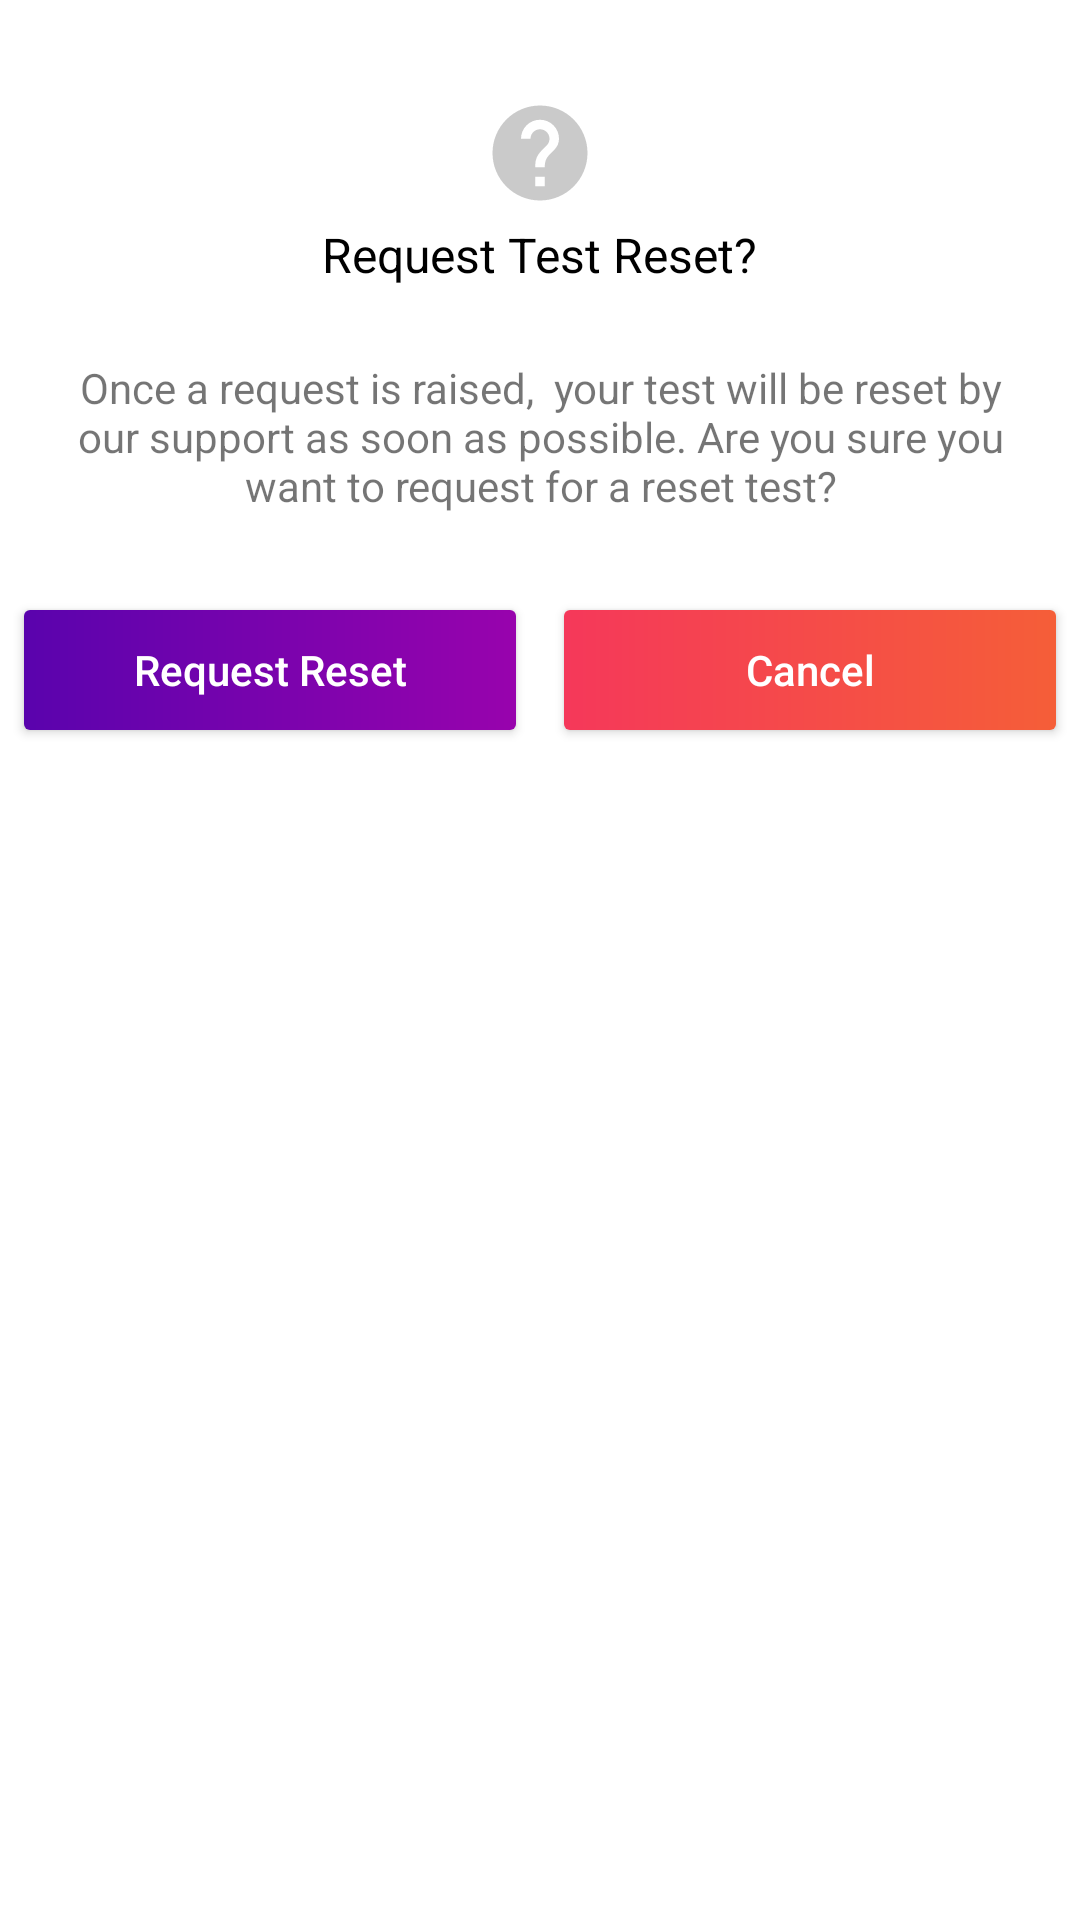

Reconstruct the res/layout file that produces this screen, plus the resources it refers to.
<!-- AndroidManifest.xml: application theme Theme.LearningAppXml -->
<!-- res/layout/dialog_reset_test.xml -->
<?xml version="1.0" encoding="utf-8"?>
<LinearLayout xmlns:android="http://schemas.android.com/apk/res/android"
    android:layout_width="match_parent"
    android:layout_height="wrap_content"
    android:orientation="vertical"
    >

    <ImageView
        android:layout_marginTop="@dimen/margin_32"
        android:layout_width="38dp"
        android:layout_height="38dp"
        android:src="@drawable/ic_baseline_help_24"
        android:layout_gravity="center"
        />

    <TextView
        android:layout_width="wrap_content"
        android:layout_height="wrap_content"
        android:layout_marginHorizontal="@dimen/margin_12"
        android:layout_marginTop="@dimen/margin_4"
        android:layout_marginBottom="@dimen/margin_8"
        android:text="Request Test Reset?"
        android:textColor="@color/black"
        android:layout_gravity="center"
        android:textSize="@dimen/size_16" />


    <TextView
        android:layout_width="wrap_content"
        android:layout_height="wrap_content"
        android:layout_marginHorizontal="@dimen/margin_16"
        android:layout_marginTop="@dimen/margin_16"
        android:layout_marginBottom="@dimen/margin_8"
        android:text="Once a request is raised,  your test will be reset by our support as soon as possible. Are you sure you want to request for a reset test?"
        android:layout_gravity="center"
        android:gravity="center"
      />


    <LinearLayout
        android:layout_marginVertical="@dimen/margin_12"
        android:layout_width="match_parent"
        android:layout_height="wrap_content"
        android:orientation="horizontal"
        android:weightSum="2">


        <androidx.appcompat.widget.AppCompatButton
            android:id="@+id/btnResetTestDialog"
            android:layout_width="0dp"
            android:layout_height="40dp"
            android:layout_gravity="center"
            android:layout_marginHorizontal="@dimen/margin_8"
            android:layout_marginVertical="@dimen/margin_12"
            android:layout_weight="1"
            android:background="@drawable/bg_register_btn"
            android:paddingHorizontal="@dimen/margin_16"
            android:text="Request Reset"
            android:textColor="@color/white"
            android:textAllCaps="false"
            />


        <androidx.appcompat.widget.AppCompatButton
            android:id="@+id/btnCancel"
            android:layout_width="0dp"
            android:layout_height="40dp"
            android:layout_gravity="center"
            android:layout_marginHorizontal="@dimen/margin_8"
            android:layout_marginVertical="@dimen/margin_12"
            android:layout_weight="1"
            android:background="@drawable/bg_logout_btn"
            android:paddingHorizontal="@dimen/margin_16"
            android:text="Cancel"
            android:textColor="@color/white"
            android:textAllCaps="false"

            />

    </LinearLayout>



</LinearLayout>
<!-- resources referenced by this layout -->
<resources>
  <color name="black">#FF000000</color>
  <color name="white">#FFFFFFFF</color>
  <dimen name="margin_12">12dp</dimen>
  <dimen name="margin_16">16dp</dimen>
  <dimen name="margin_32">32dp</dimen>
  <dimen name="margin_4">4dp</dimen>
  <dimen name="margin_8">8dp</dimen>
  <dimen name="size_16">16sp</dimen>
  <!-- drawable bg_logout_btn (drawable) -->
  <?xml version="1.0" encoding="utf-8"?>
  <shape xmlns:android="http://schemas.android.com/apk/res/android">
      <gradient
          android:type="linear"
          android:angle="0"
          android:startColor="#F5385A"
          android:endColor="#F55E38" />
  
      <corners android:radius="@dimen/margin_2"/>
  </shape>
  <!-- drawable bg_register_btn (drawable) -->
  <?xml version="1.0" encoding="utf-8"?>
  <shape xmlns:android="http://schemas.android.com/apk/res/android">
      <gradient
          android:type="linear"
          android:angle="0"
          android:startColor="#5A03AD"
          android:endColor="#9803AD" />
  
      <corners android:radius="@dimen/margin_2"/>
  </shape>
  <!-- drawable ic_baseline_help_24 (drawable) -->
  <vector android:alpha="0.78" android:height="24dp"
      android:tint="#BBBBBB" android:viewportHeight="24"
      android:viewportWidth="24" android:width="24dp" xmlns:android="http://schemas.android.com/apk/res/android">
      <path android:fillColor="@android:color/white" android:pathData="M12,2C6.48,2 2,6.48 2,12s4.48,10 10,10 10,-4.48 10,-10S17.52,2 12,2zM13,19h-2v-2h2v2zM15.07,11.25l-0.9,0.92C13.45,12.9 13,13.5 13,15h-2v-0.5c0,-1.1 0.45,-2.1 1.17,-2.83l1.24,-1.26c0.37,-0.36 0.59,-0.86 0.59,-1.41 0,-1.1 -0.9,-2 -2,-2s-2,0.9 -2,2L8,9c0,-2.21 1.79,-4 4,-4s4,1.79 4,4c0,0.88 -0.36,1.68 -0.93,2.25z"/>
  </vector>
  <style name="Theme.LearningAppXml" parent="Theme.MaterialComponents.DayNight.NoActionBar">
          
          <item name="colorPrimary">@color/purple_500</item>
          <item name="colorPrimaryVariant">@color/purple_700</item>
          <item name="colorOnPrimary">@color/white</item>
          
          <item name="colorSecondary">@color/teal_200</item>
          <item name="colorSecondaryVariant">@color/teal_700</item>
          <item name="colorOnSecondary">@color/black</item>
          
          <item name="android:statusBarColor" tools:targetApi="l">?attr/colorPrimaryVariant</item>
          
      </style>
  <dimen name="margin_2">2dp</dimen>
  <color name="purple_500">#FF6200EE</color>
  <color name="purple_700">#FF3700B3</color>
  <color name="teal_200">#FF03DAC5</color>
  <color name="teal_700">#FF018786</color>
</resources>
